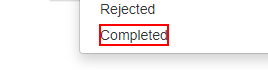
Task: Advanced - Robotic Enterprise Framework Deep Dive
    Generate Yearly Report - Upload Assignment
RoboticEnterpriseFramework
Workflow: ChangeStatus

Step 1: click on the element 'Completed'

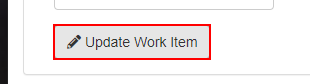
Step 2: click on the button
